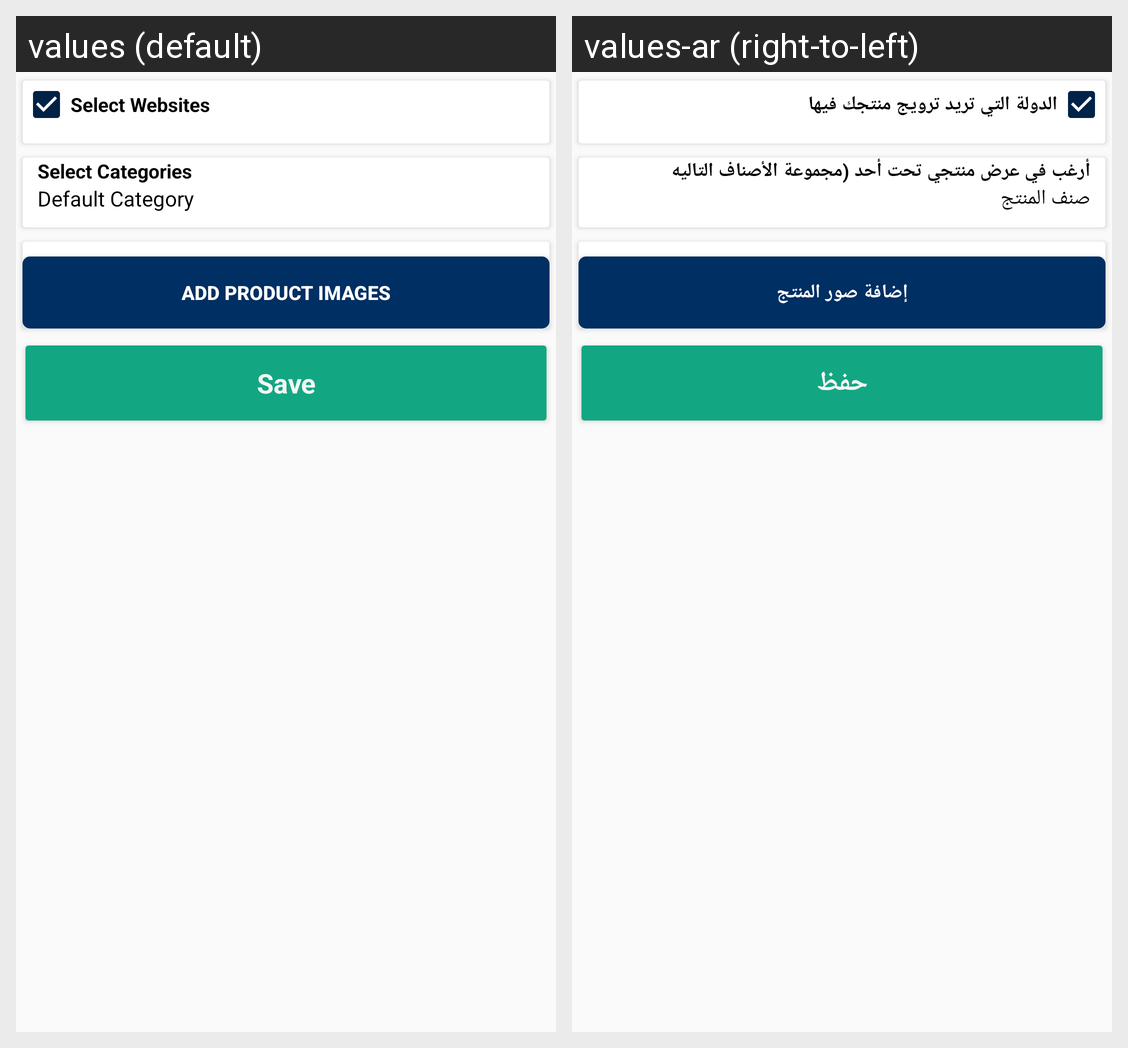

This grid shows one Android layout under two languages. Give, for every string resource on the screen, its name, the default text and each shown locale's text.
Android screen res/layout/activity_product_creation_new.xml rendered under 2 locales, left to right: values (default), values-ar (right-to-left). Device: Nexus 5 (rendered at 1080×1920; each locale shown at half size, 540×960, under a caption strip naming it); theme AppTheme.
Strings drawn on this screen, with the default value and each locale's value (text and hints the layout hard-codes, and strings that could not be matched under every locale, appear in the picture but are not listed):

websites
  values: Select Websites
  values-ar: الدولة التي تريد ترويج منتجك فيها

Category
  values: Select Categories
  values-ar: أرغب في عرض منتجي تحت أحد (مجموعة الأصناف التاليه

default_category
  values: Default Category
  values-ar: صنف المنتج

ADD
  values: Add Product Images
  values-ar: إضافة صور المنتج

save
  values: Save
  values-ar: حفظ
